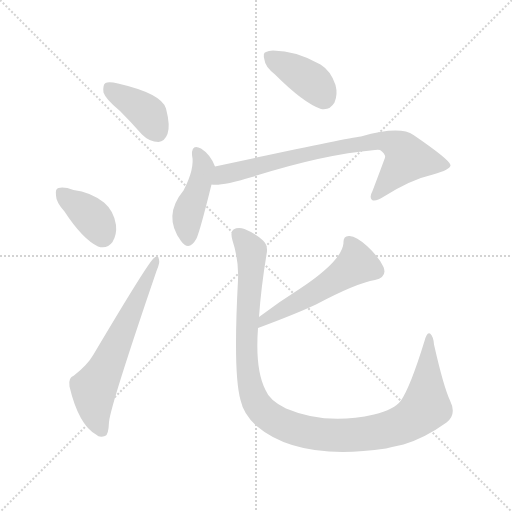
t = 0.00 s
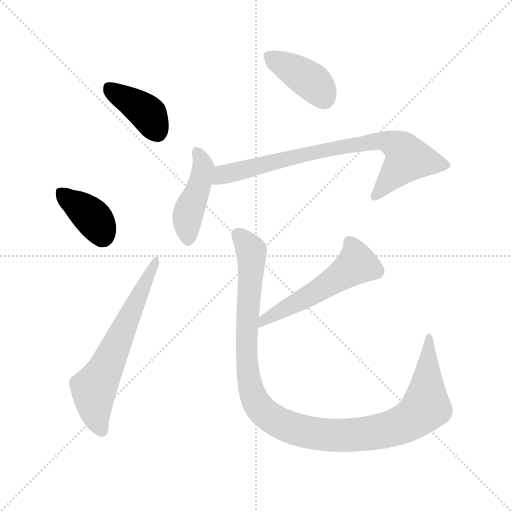
t = 1.16 s
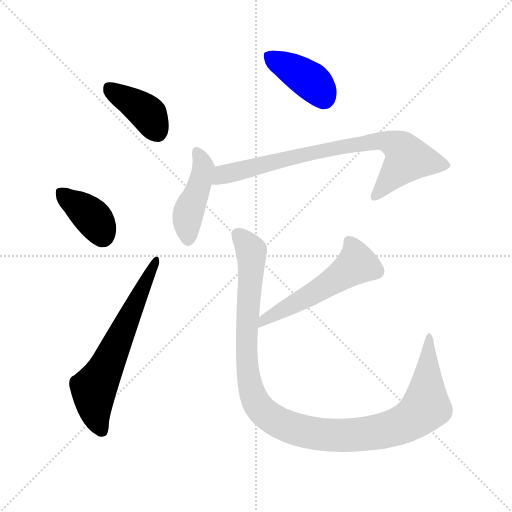
t = 2.31 s
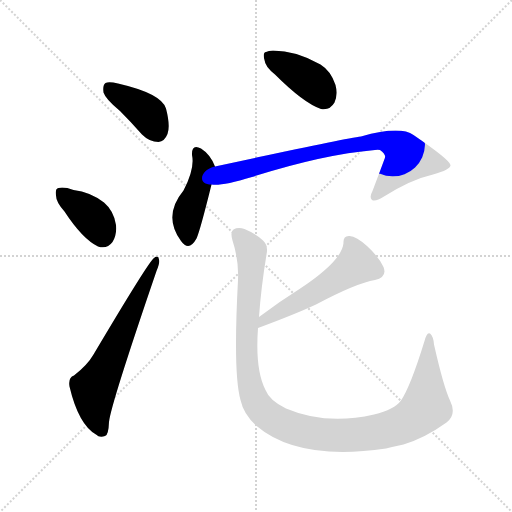
t = 3.47 s
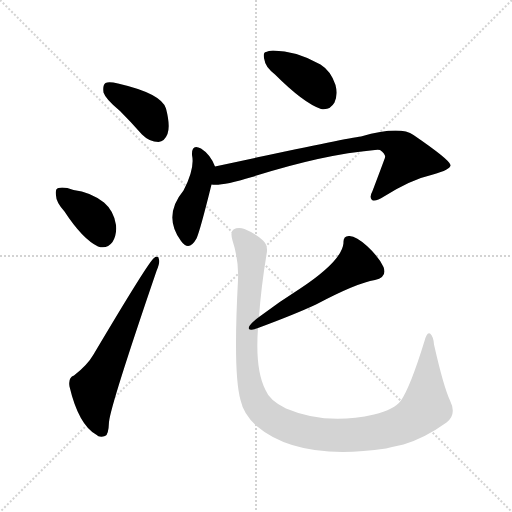
t = 4.63 s
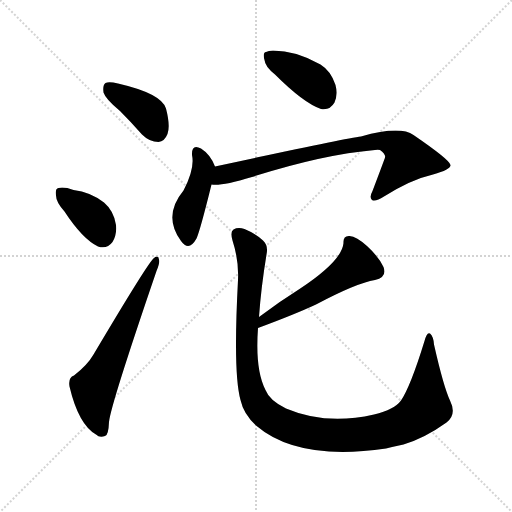
t = 5.78 s

The animated SVG that drew these frames (rendered in a browser with its animation timeline set to each time). Animation: 8 CSS @keyframes rules; one cycle of 5.78 s.

<svg version="1.1" viewBox="0 0 1024 1024" xmlns="http://www.w3.org/2000/svg">
  <g stroke="lightgray" stroke-dasharray="1,1" stroke-width="1" transform="scale(4, 4)">
    <line x1="0" y1="0" x2="256" y2="256"></line>
    <line x1="256" y1="0" x2="0" y2="256"></line>
    <line x1="128" y1="0" x2="128" y2="256"></line>
    <line x1="0" y1="128" x2="256" y2="128"></line>
  </g>
<g transform="scale(1, -1) translate(0, -900)">
   <style type="text/css">
    @keyframes keyframes0 {
      from {
       stroke: blue;
       stroke-dashoffset: 391;
       stroke-width: 128;
       }
       56% {
       animation-timing-function: step-end;
       stroke: blue;
       stroke-dashoffset: 0;
       stroke-width: 128;
       }
       to {
       stroke: black;
       stroke-width: 1024;
       }
       }
       #make-me-a-hanzi-animation-0 {
         animation: keyframes0 0.568197s both;
         animation-delay: 0.000000s;
         animation-timing-function: linear;
       }
    @keyframes keyframes1 {
      from {
       stroke: blue;
       stroke-dashoffset: 375;
       stroke-width: 128;
       }
       55% {
       animation-timing-function: step-end;
       stroke: blue;
       stroke-dashoffset: 0;
       stroke-width: 128;
       }
       to {
       stroke: black;
       stroke-width: 1024;
       }
       }
       #make-me-a-hanzi-animation-1 {
         animation: keyframes1 0.555176s both;
         animation-delay: 0.568197s;
         animation-timing-function: linear;
       }
    @keyframes keyframes2 {
      from {
       stroke: blue;
       stroke-dashoffset: 628;
       stroke-width: 128;
       }
       67% {
       animation-timing-function: step-end;
       stroke: blue;
       stroke-dashoffset: 0;
       stroke-width: 128;
       }
       to {
       stroke: black;
       stroke-width: 1024;
       }
       }
       #make-me-a-hanzi-animation-2 {
         animation: keyframes2 0.761068s both;
         animation-delay: 1.123372s;
         animation-timing-function: linear;
       }
    @keyframes keyframes3 {
      from {
       stroke: blue;
       stroke-dashoffset: 395;
       stroke-width: 128;
       }
       56% {
       animation-timing-function: step-end;
       stroke: blue;
       stroke-dashoffset: 0;
       stroke-width: 128;
       }
       to {
       stroke: black;
       stroke-width: 1024;
       }
       }
       #make-me-a-hanzi-animation-3 {
         animation: keyframes3 0.571452s both;
         animation-delay: 1.884440s;
         animation-timing-function: linear;
       }
    @keyframes keyframes4 {
      from {
       stroke: blue;
       stroke-dashoffset: 435;
       stroke-width: 128;
       }
       59% {
       animation-timing-function: step-end;
       stroke: blue;
       stroke-dashoffset: 0;
       stroke-width: 128;
       }
       to {
       stroke: black;
       stroke-width: 1024;
       }
       }
       #make-me-a-hanzi-animation-4 {
         animation: keyframes4 0.604004s both;
         animation-delay: 2.455892s;
         animation-timing-function: linear;
       }
    @keyframes keyframes5 {
      from {
       stroke: blue;
       stroke-dashoffset: 773;
       stroke-width: 128;
       }
       72% {
       animation-timing-function: step-end;
       stroke: blue;
       stroke-dashoffset: 0;
       stroke-width: 128;
       }
       to {
       stroke: black;
       stroke-width: 1024;
       }
       }
       #make-me-a-hanzi-animation-5 {
         animation: keyframes5 0.879069s both;
         animation-delay: 3.059896s;
         animation-timing-function: linear;
       }
    @keyframes keyframes6 {
      from {
       stroke: blue;
       stroke-dashoffset: 534;
       stroke-width: 128;
       }
       63% {
       animation-timing-function: step-end;
       stroke: blue;
       stroke-dashoffset: 0;
       stroke-width: 128;
       }
       to {
       stroke: black;
       stroke-width: 1024;
       }
       }
       #make-me-a-hanzi-animation-6 {
         animation: keyframes6 0.684570s both;
         animation-delay: 3.938965s;
         animation-timing-function: linear;
       }
    @keyframes keyframes7 {
      from {
       stroke: blue;
       stroke-dashoffset: 1118;
       stroke-width: 128;
       }
       78% {
       animation-timing-function: step-end;
       stroke: blue;
       stroke-dashoffset: 0;
       stroke-width: 128;
       }
       to {
       stroke: black;
       stroke-width: 1024;
       }
       }
       #make-me-a-hanzi-animation-7 {
         animation: keyframes7 1.159831s both;
         animation-delay: 4.623535s;
         animation-timing-function: linear;
       }
</style>
<path d="M 240.0 678.0 Q 262.0 656.0 284.0 631.0 Q 299.0 616.0 317.0 616.0 Q 329.0 617.0 335.0 632.0 Q 341.0 648.0 332.0 683.0 Q 323.0 713.0 236.0 733.0 Q 218.0 737.0 211.0 734.0 Q 205.0 730.0 207.0 715.0 Q 211.0 702.0 240.0 678.0 Z" fill="lightgray"></path> 
<path d="M 129.0 477.0 Q 165.0 422.0 196.0 407.0 Q 214.0 401.0 225.0 416.0 Q 234.0 431.0 232.0 450.0 Q 228.0 478.0 208.0 495.0 Q 181.0 516.0 147.0 520.0 Q 128.0 527.0 117.0 524.0 Q 110.0 523.0 112.0 509.0 Q 112.0 496.0 129.0 477.0 Z" fill="lightgray"></path> 
<path d="M 148.0 149.0 Q 136.0 145.0 139.0 127.0 Q 157.0 51.0 192.0 31.0 Q 199.0 24.0 210.0 28.0 Q 217.0 29.0 218.0 56.0 Q 221.0 89.0 313.0 358.0 Q 320.0 374.0 318.0 381.0 Q 317.0 391.0 308.0 384.0 Q 298.0 378.0 187.0 191.0 Q 175.0 170.0 148.0 149.0 Z" fill="lightgray"></path> 
<path d="M 550.0 751.0 Q 607.0 694.0 642.0 682.0 Q 660.0 679.0 669.0 695.0 Q 676.0 711.0 671.0 730.0 Q 662.0 758.0 641.0 771.0 Q 592.0 799.0 546.0 799.0 Q 537.0 799.0 532.0 796.0 Q 525.0 795.0 529.0 780.0 Q 530.0 767.0 550.0 751.0 Z" fill="lightgray"></path> 
<path d="M 430.0 567.0 Q 421.0 591.0 402.0 603.0 Q 383.0 613.0 384.0 590.0 Q 390.0 563.0 367.0 519.0 Q 325.0 468.0 362.0 418.0 Q 378.0 396.0 393.0 423.0 Q 400.0 438.0 423.0 531.0 C 430.0 560.0 431.0 564.0 430.0 567.0 Z" fill="lightgray"></path> 
<path d="M 423.0 531.0 Q 441.0 527.0 504.0 546.0 Q 645.0 591.0 750.0 600.0 Q 756.0 601.0 760.0 600.0 Q 772.0 591.0 770.0 585.0 Q 770.0 584.0 745.0 518.0 Q 738.0 505.0 744.0 500.0 Q 751.0 496.0 768.0 507.0 Q 822.0 541.0 866.0 551.0 Q 902.0 561.0 901.0 570.0 Q 900.0 580.0 827.0 630.0 Q 800.0 649.0 722.0 627.0 Q 689.0 623.0 430.0 567.0 C 401.0 561.0 393.0 531.0 423.0 531.0 Z" fill="lightgray"></path> 
<path d="M 516.0 244.0 Q 589.0 271.0 632.0 291.0 Q 713.0 334.0 750.0 340.0 Q 775.0 346.0 767.0 366.0 Q 757.0 387.0 734.0 408.0 Q 713.0 427.0 699.0 428.0 Q 686.0 429.0 687.0 414.0 Q 684.0 378.0 599.0 322.0 Q 559.0 297.0 518.0 266.0 C 494.0 248.0 488.0 234.0 516.0 244.0 Z" fill="lightgray"></path> 
<path d="M 900.0 99.0 Q 887.0 127.0 868.0 211.0 Q 867.0 227.0 860.0 233.0 Q 854.0 237.0 849.0 218.0 Q 821.0 127.0 802.0 99.0 Q 789.0 81.0 748.0 71.0 Q 652.0 49.0 572.0 83.0 Q 539.0 99.0 531.0 120.0 Q 510.0 160.0 516.0 244.0 L 518.0 266.0 Q 522.0 324.0 533.0 391.0 Q 537.0 409.0 526.0 419.0 Q 513.0 432.0 489.0 442.0 Q 476.0 446.0 467.0 441.0 Q 460.0 437.0 465.0 419.0 Q 478.0 379.0 476.0 340.0 Q 466.0 153.0 481.0 100.0 Q 487.0 72.0 512.0 49.0 Q 596.0 -23.0 772.0 3.0 Q 788.0 7.0 807.0 11.0 Q 850.0 24.0 893.0 55.0 Q 914.0 71.0 900.0 99.0 Z" fill="lightgray"></path> 
      <clipPath id="make-me-a-hanzi-clip-0">
      <path d="M 240.0 678.0 Q 262.0 656.0 284.0 631.0 Q 299.0 616.0 317.0 616.0 Q 329.0 617.0 335.0 632.0 Q 341.0 648.0 332.0 683.0 Q 323.0 713.0 236.0 733.0 Q 218.0 737.0 211.0 734.0 Q 205.0 730.0 207.0 715.0 Q 211.0 702.0 240.0 678.0 Z" fill="lightgray"></path>
      </clipPath>
      <path clip-path="url(#make-me-a-hanzi-clip-0)" d="M 217.0 726.0 L 294.0 674.0 L 314.0 637.0 " fill="none" id="make-me-a-hanzi-animation-0" stroke-dasharray="263 526" stroke-linecap="round"></path>

      <clipPath id="make-me-a-hanzi-clip-1">
      <path d="M 129.0 477.0 Q 165.0 422.0 196.0 407.0 Q 214.0 401.0 225.0 416.0 Q 234.0 431.0 232.0 450.0 Q 228.0 478.0 208.0 495.0 Q 181.0 516.0 147.0 520.0 Q 128.0 527.0 117.0 524.0 Q 110.0 523.0 112.0 509.0 Q 112.0 496.0 129.0 477.0 Z" fill="lightgray"></path>
      </clipPath>
      <path clip-path="url(#make-me-a-hanzi-clip-1)" d="M 124.0 513.0 L 186.0 464.0 L 205.0 429.0 " fill="none" id="make-me-a-hanzi-animation-1" stroke-dasharray="247 494" stroke-linecap="round"></path>

      <clipPath id="make-me-a-hanzi-clip-2">
      <path d="M 148.0 149.0 Q 136.0 145.0 139.0 127.0 Q 157.0 51.0 192.0 31.0 Q 199.0 24.0 210.0 28.0 Q 217.0 29.0 218.0 56.0 Q 221.0 89.0 313.0 358.0 Q 320.0 374.0 318.0 381.0 Q 317.0 391.0 308.0 384.0 Q 298.0 378.0 187.0 191.0 Q 175.0 170.0 148.0 149.0 Z" fill="lightgray"></path>
      </clipPath>
      <path clip-path="url(#make-me-a-hanzi-clip-2)" d="M 204.0 38.0 L 189.0 81.0 L 187.0 122.0 L 213.0 166.0 L 312.0 378.0 " fill="none" id="make-me-a-hanzi-animation-2" stroke-dasharray="500 1000" stroke-linecap="round"></path>

      <clipPath id="make-me-a-hanzi-clip-3">
      <path d="M 550.0 751.0 Q 607.0 694.0 642.0 682.0 Q 660.0 679.0 669.0 695.0 Q 676.0 711.0 671.0 730.0 Q 662.0 758.0 641.0 771.0 Q 592.0 799.0 546.0 799.0 Q 537.0 799.0 532.0 796.0 Q 525.0 795.0 529.0 780.0 Q 530.0 767.0 550.0 751.0 Z" fill="lightgray"></path>
      </clipPath>
      <path clip-path="url(#make-me-a-hanzi-clip-3)" d="M 537.0 787.0 L 619.0 740.0 L 647.0 705.0 " fill="none" id="make-me-a-hanzi-animation-3" stroke-dasharray="267 534" stroke-linecap="round"></path>

      <clipPath id="make-me-a-hanzi-clip-4">
      <path d="M 430.0 567.0 Q 421.0 591.0 402.0 603.0 Q 383.0 613.0 384.0 590.0 Q 390.0 563.0 367.0 519.0 Q 325.0 468.0 362.0 418.0 Q 378.0 396.0 393.0 423.0 Q 400.0 438.0 423.0 531.0 C 430.0 560.0 431.0 564.0 430.0 567.0 Z" fill="lightgray"></path>
      </clipPath>
      <path clip-path="url(#make-me-a-hanzi-clip-4)" d="M 394.0 595.0 L 407.0 565.0 L 375.0 467.0 L 377.0 424.0 " fill="none" id="make-me-a-hanzi-animation-4" stroke-dasharray="307 614" stroke-linecap="round"></path>

      <clipPath id="make-me-a-hanzi-clip-5">
      <path d="M 423.0 531.0 Q 441.0 527.0 504.0 546.0 Q 645.0 591.0 750.0 600.0 Q 756.0 601.0 760.0 600.0 Q 772.0 591.0 770.0 585.0 Q 770.0 584.0 745.0 518.0 Q 738.0 505.0 744.0 500.0 Q 751.0 496.0 768.0 507.0 Q 822.0 541.0 866.0 551.0 Q 902.0 561.0 901.0 570.0 Q 900.0 580.0 827.0 630.0 Q 800.0 649.0 722.0 627.0 Q 689.0 623.0 430.0 567.0 C 401.0 561.0 393.0 531.0 423.0 531.0 Z" fill="lightgray"></path>
      </clipPath>
      <path clip-path="url(#make-me-a-hanzi-clip-5)" d="M 427.0 536.0 L 449.0 553.0 L 583.0 586.0 L 736.0 616.0 L 773.0 617.0 L 798.0 606.0 L 816.0 583.0 L 749.0 506.0 " fill="none" id="make-me-a-hanzi-animation-5" stroke-dasharray="645 1290" stroke-linecap="round"></path>

      <clipPath id="make-me-a-hanzi-clip-6">
      <path d="M 516.0 244.0 Q 589.0 271.0 632.0 291.0 Q 713.0 334.0 750.0 340.0 Q 775.0 346.0 767.0 366.0 Q 757.0 387.0 734.0 408.0 Q 713.0 427.0 699.0 428.0 Q 686.0 429.0 687.0 414.0 Q 684.0 378.0 599.0 322.0 Q 559.0 297.0 518.0 266.0 C 494.0 248.0 488.0 234.0 516.0 244.0 Z" fill="lightgray"></path>
      </clipPath>
      <path clip-path="url(#make-me-a-hanzi-clip-6)" d="M 697.0 417.0 L 714.0 372.0 L 632.0 315.0 L 527.0 260.0 L 524.0 249.0 " fill="none" id="make-me-a-hanzi-animation-6" stroke-dasharray="406 812" stroke-linecap="round"></path>

      <clipPath id="make-me-a-hanzi-clip-7">
      <path d="M 900.0 99.0 Q 887.0 127.0 868.0 211.0 Q 867.0 227.0 860.0 233.0 Q 854.0 237.0 849.0 218.0 Q 821.0 127.0 802.0 99.0 Q 789.0 81.0 748.0 71.0 Q 652.0 49.0 572.0 83.0 Q 539.0 99.0 531.0 120.0 Q 510.0 160.0 516.0 244.0 L 518.0 266.0 Q 522.0 324.0 533.0 391.0 Q 537.0 409.0 526.0 419.0 Q 513.0 432.0 489.0 442.0 Q 476.0 446.0 467.0 441.0 Q 460.0 437.0 465.0 419.0 Q 478.0 379.0 476.0 340.0 Q 466.0 153.0 481.0 100.0 Q 487.0 72.0 512.0 49.0 Q 596.0 -23.0 772.0 3.0 Q 788.0 7.0 807.0 11.0 Q 850.0 24.0 893.0 55.0 Q 914.0 71.0 900.0 99.0 Z" fill="lightgray"></path>
      </clipPath>
      <path clip-path="url(#make-me-a-hanzi-clip-7)" d="M 475.0 432.0 L 496.0 409.0 L 503.0 387.0 L 493.0 245.0 L 500.0 133.0 L 513.0 92.0 L 554.0 57.0 L 599.0 39.0 L 669.0 29.0 L 757.0 36.0 L 811.0 54.0 L 840.0 74.0 L 852.0 90.0 L 859.0 226.0 " fill="none" id="make-me-a-hanzi-animation-7" stroke-dasharray="990 1980" stroke-linecap="round"></path>

</g>
</svg>
